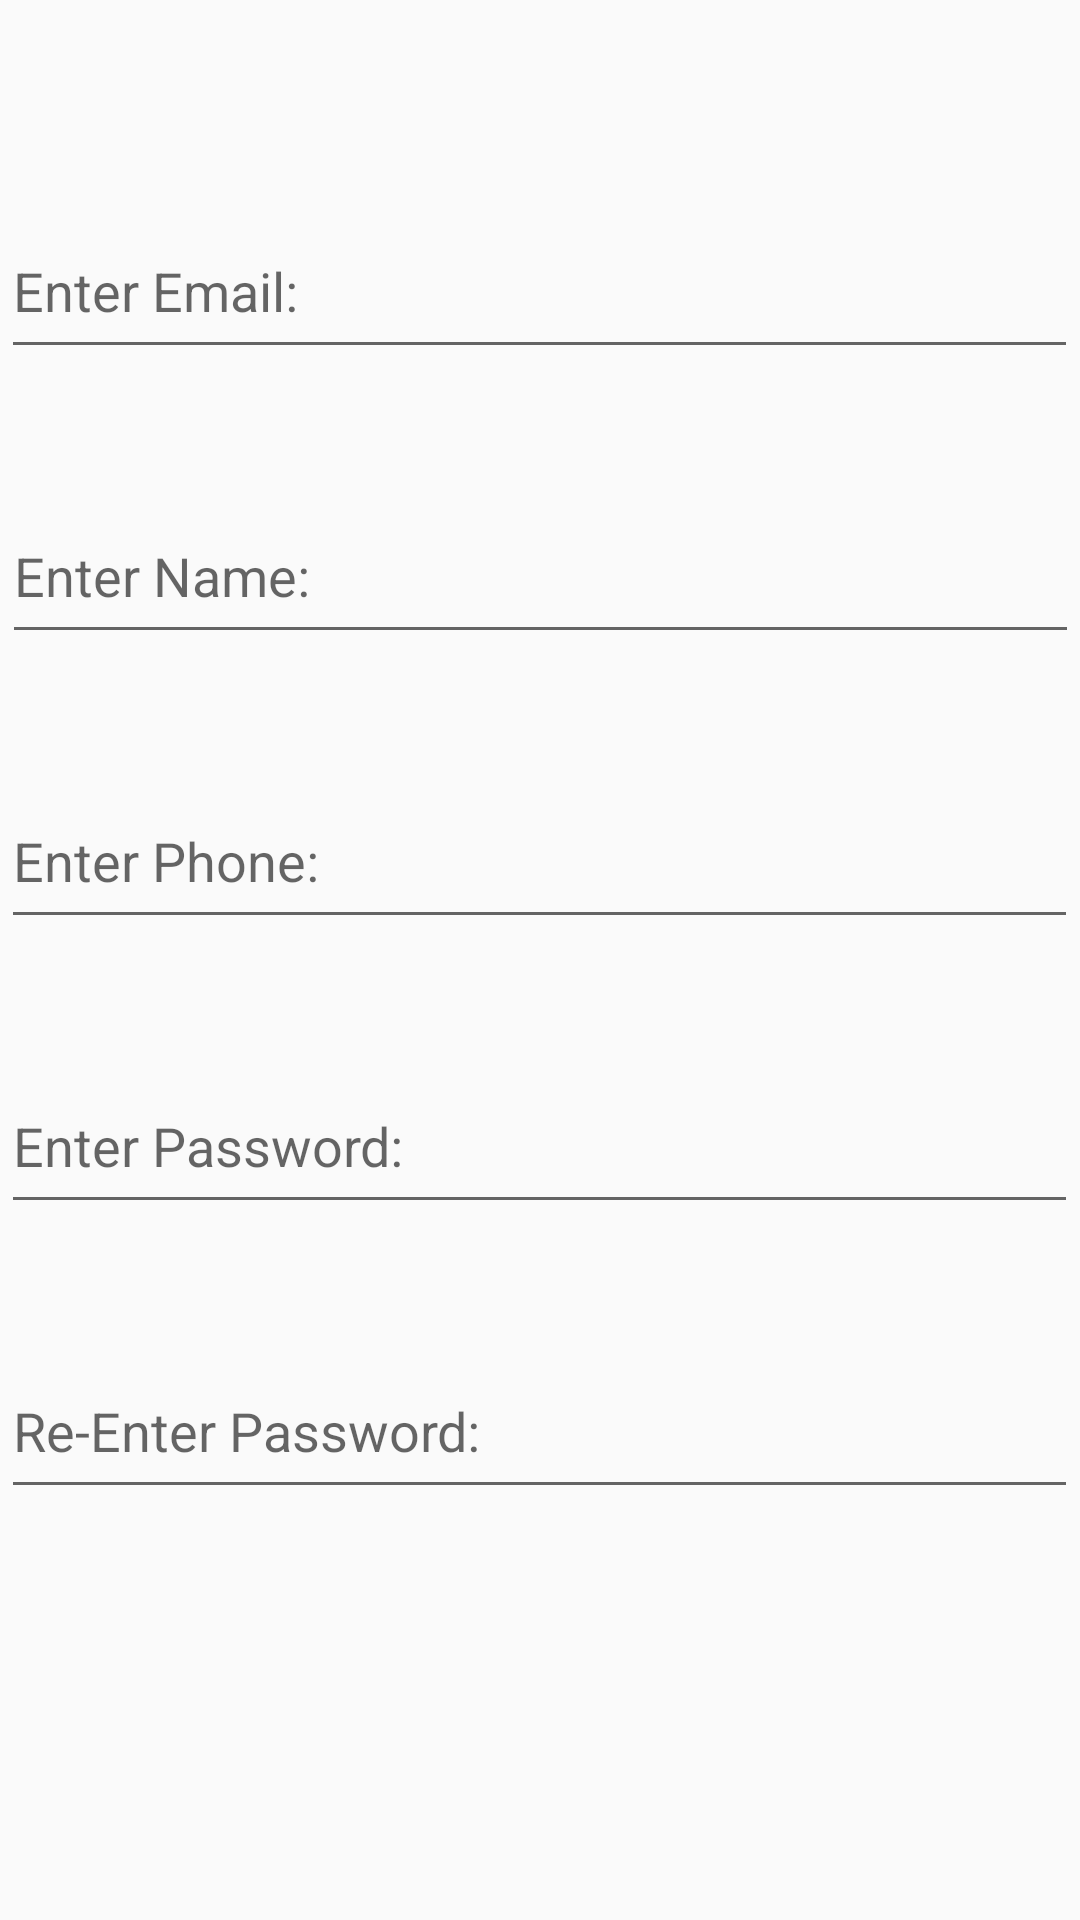

Here is an Android app screen rendered from its layout file. Give the layout XML and the strings, colors and styles it references.
<!-- AndroidManifest.xml: application theme Theme.StoreManagement -->
<!-- res/layout/fragment_reg.xml -->
<?xml version="1.0" encoding="utf-8"?>
<androidx.constraintlayout.widget.ConstraintLayout xmlns:android="http://schemas.android.com/apk/res/android"
    xmlns:app="http://schemas.android.com/apk/res-auto"
    xmlns:tools="http://schemas.android.com/tools"
    android:layout_width="match_parent"
    android:layout_height="match_parent"
    tools:context=".Fragments.Fragment_reg" >

    <EditText
        android:id="@+id/editTextTextEmailAddressReg"
        android:layout_width="359dp"
        android:layout_height="55dp"
        android:layout_marginTop="68dp"
        android:ems="10"
        android:hint="Enter Email:"
        android:inputType="textEmailAddress"
        app:layout_constraintEnd_toEndOf="parent"
        app:layout_constraintHorizontal_bias="0.497"
        app:layout_constraintStart_toStartOf="parent"
        app:layout_constraintTop_toTopOf="parent" />


    <EditText
        android:id="@+id/editTextTextUserName"
        android:layout_width="359dp"
        android:layout_height="55dp"
        android:layout_marginTop="40dp"
        android:ems="10"
        android:hint="Enter Name:"
        android:inputType="textEmailAddress"
        app:layout_constraintEnd_toEndOf="parent"
        app:layout_constraintStart_toStartOf="parent"
        app:layout_constraintTop_toBottomOf="@+id/editTextTextEmailAddressReg" />

    <EditText
        android:id="@+id/editTextPhoneReg"
        android:layout_width="359dp"
        android:layout_height="55dp"
        android:layout_marginTop="40dp"
        android:hint="Enter Phone:"
        android:ems="10"
        android:inputType="phone"
        app:layout_constraintEnd_toEndOf="parent"
        app:layout_constraintHorizontal_bias="0.497"
        app:layout_constraintStart_toStartOf="parent"
        app:layout_constraintTop_toBottomOf="@+id/editTextTextUserName" />

    <EditText
        android:id="@+id/editTextTextPasswordReg"
        android:layout_width="359dp"
        android:layout_height="55dp"
        android:layout_marginTop="40dp"
        android:ems="10"
        android:hint="Enter Password:"
        android:inputType="textPassword"
        app:layout_constraintEnd_toEndOf="parent"
        app:layout_constraintHorizontal_bias="0.497"
        app:layout_constraintStart_toStartOf="parent"
        app:layout_constraintTop_toBottomOf="@+id/editTextPhoneReg" />

    <EditText
        android:id="@+id/editTextTextPasswordReEnterReg"
        android:layout_width="359dp"
        android:layout_height="55dp"
        android:layout_marginTop="40dp"
        android:ems="10"
        android:hint="Re-Enter Password:"
        android:inputType="textPassword"
        app:layout_constraintEnd_toEndOf="parent"
        app:layout_constraintHorizontal_bias="0.497"
        app:layout_constraintStart_toStartOf="parent"
        app:layout_constraintTop_toBottomOf="@+id/editTextTextPasswordReg" />

    <Button
        android:id="@+id/buttonAuthenticateAndRegister"
        android:layout_width="192dp"
        android:layout_height="wrap_content"
        android:layout_marginTop="192dp"
        android:text="Button"
        app:layout_constraintEnd_toEndOf="parent"
        app:layout_constraintStart_toStartOf="parent"
        app:layout_constraintTop_toBottomOf="@+id/editTextTextPasswordReEnterReg" />

</androidx.constraintlayout.widget.ConstraintLayout>
<!-- resources referenced by this layout -->
<resources>
  <style name="Theme.StoreManagement" parent="Base.Theme.StoreManagement" />
  <style name="Base.Theme.StoreManagement" parent="Theme.AppCompat.DayNight.NoActionBar">
          
          
      </style>
</resources>
